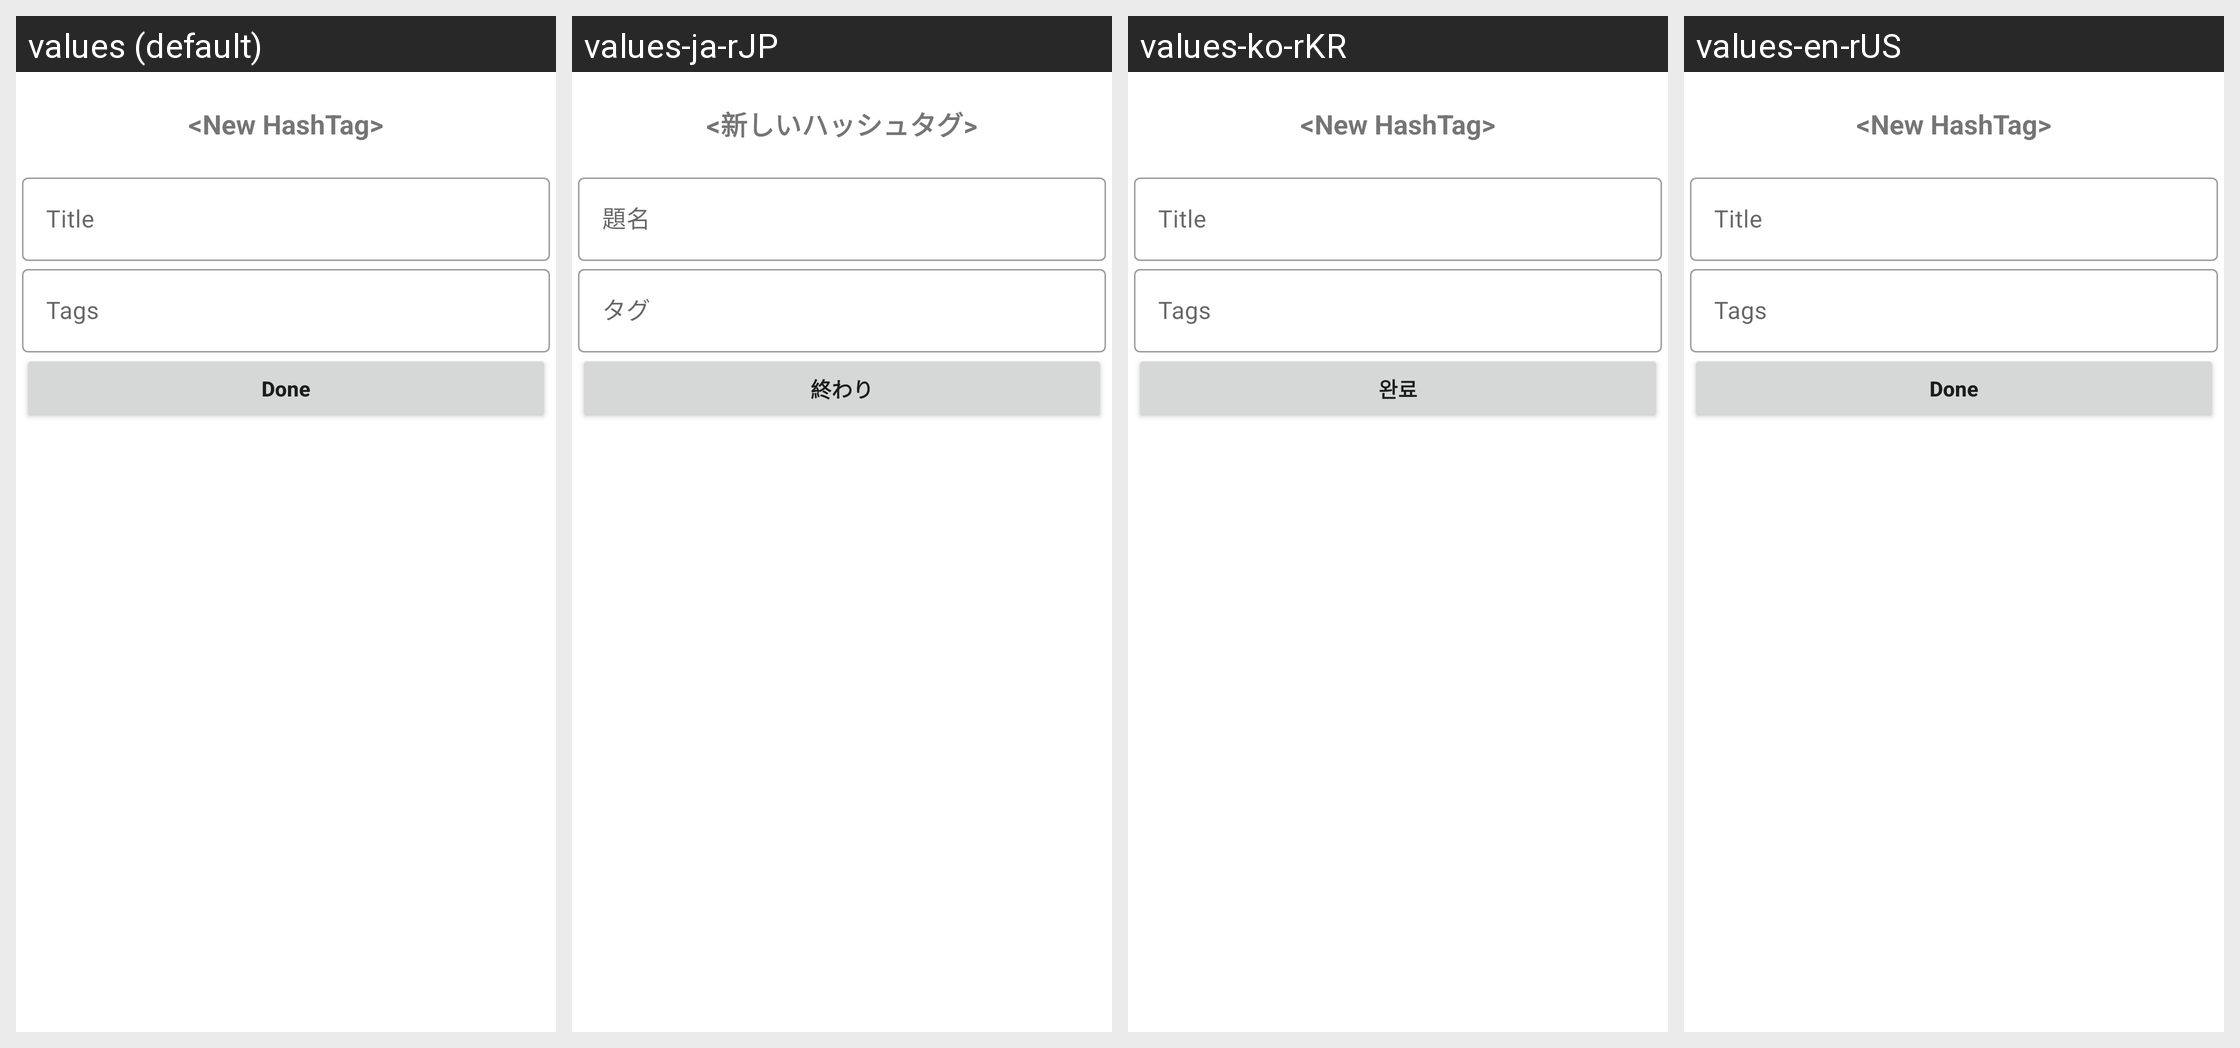

Locale-by-locale string values for the Android screen shown in this grid:
Android screen res/layout/fragment_mine_add.xml rendered under 4 locales, left to right: values (default), values-ja-rJP, values-ko-rKR, values-en-rUS. Device: Nexus 5 (rendered at 1080×1920; each locale shown at half size, 540×960, under a caption strip naming it); theme Theme.TagPlusTheme.
Strings drawn on this screen, with the default value and each locale's value (text and hints the layout hard-codes, and strings that could not be matched under every locale, appear in the picture but are not listed):

new_mine_tag
  values: <New HashTag>
  values-ja-rJP: <新しいハッシュタグ>
  values-ko-rKR: <New HashTag>
  values-en-rUS: <New HashTag>

new_mine_title
  values: Title
  values-ja-rJP: 題名
  values-ko-rKR: Title
  values-en-rUS: Title

new_mine_tags
  values: Tags
  values-ja-rJP: タグ
  values-ko-rKR: Tags
  values-en-rUS: Tags

new_mine_done
  values: Done
  values-ja-rJP: 終わり
  values-ko-rKR: 완료
  values-en-rUS: Done
